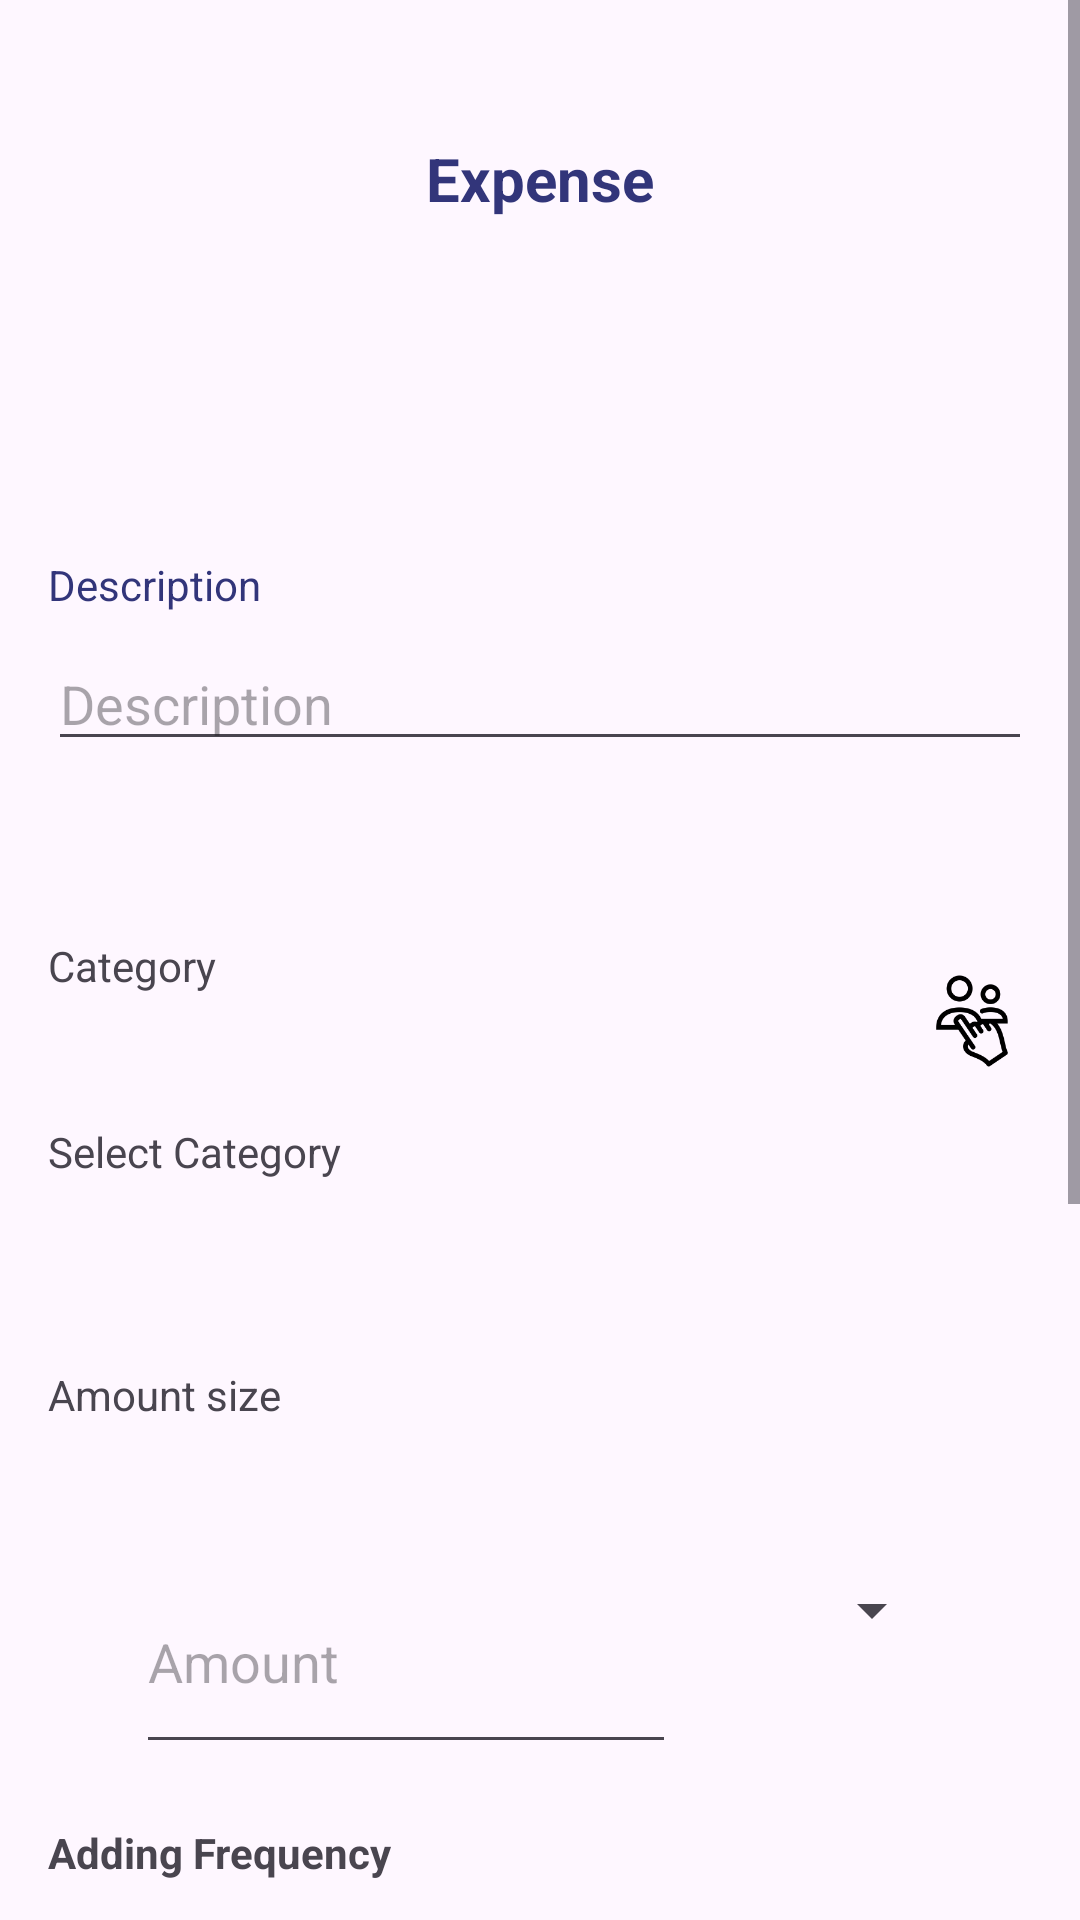

Android layout source for this screen:
<!-- AndroidManifest.xml: application theme Theme.BudgetBuddy -->
<!-- res/layout/fragment_add_expense.xml -->
<ScrollView xmlns:android="http://schemas.android.com/apk/res/android"
    xmlns:tools="http://schemas.android.com/tools"
    xmlns:app="http://schemas.android.com/apk/res-auto"
    android:layout_width="match_parent"
    android:layout_height="match_parent"
    tools:context=".expense.ExpenseFragment">

    <androidx.constraintlayout.widget.ConstraintLayout
        android:id="@+id/expense_layout"
        android:layout_width="match_parent"
        android:layout_height="wrap_content">

        <ImageView
            android:id="@+id/close_expense"
            android:layout_width="wrap_content"
            android:layout_height="wrap_content"
            android:src="@drawable/close"
            app:layout_constraintEnd_toEndOf="parent"
            app:layout_constraintTop_toTopOf="parent"
            android:layout_marginTop="30dp"
            android:layout_marginEnd="16dp"
            app:layout_constraintHeight_percent="0.07" />

        <TextView
            android:id="@+id/expense_text"
            android:layout_width="wrap_content"
            android:layout_height="0dp"
            android:text="Expense"
            android:textColor="@color/dark_blue"
            android:textSize="20dp"
            android:textStyle="bold"
            app:layout_constraintStart_toStartOf="parent"
            app:layout_constraintEnd_toEndOf="parent"
            app:layout_constraintTop_toBottomOf="@+id/close_expense"
            android:layout_marginTop="16dp"
            app:layout_constraintHeight_percent="0.07" />

        <androidx.constraintlayout.widget.ConstraintLayout
            android:id="@+id/relative"
            android:layout_width="0dp"
            android:layout_height="0dp"
            android:layout_marginTop="52dp"
            app:layout_constraintEnd_toEndOf="parent"
            app:layout_constraintHeight_percent="0.14"
            app:layout_constraintHorizontal_bias="0.0"
            app:layout_constraintStart_toStartOf="parent"
            app:layout_constraintTop_toBottomOf="@+id/expense_text"
            app:layout_constraintWidth_percent="1">

            <TextView
                android:id="@+id/expense_decs"
                android:layout_width="wrap_content"
                android:layout_height="wrap_content"
                android:layout_marginStart="16dp"
                android:layout_marginTop="16dp"
                android:text="Description"
                android:textColor="@color/dark_blue"
                app:layout_constraintStart_toStartOf="parent"
                app:layout_constraintTop_toTopOf="parent" />

            <EditText
                android:id="@+id/desc_edit_text"
                android:layout_width="0dp"
                android:layout_height="wrap_content"
                android:layout_marginStart="16dp"
                android:layout_marginTop="8dp"
                android:layout_marginEnd="16dp"
                android:layout_marginBottom="16dp"
                android:hint="Description"
                app:layout_constraintEnd_toEndOf="parent"
                app:layout_constraintStart_toStartOf="parent"
                app:layout_constraintTop_toBottomOf="@+id/expense_decs" />
        </androidx.constraintlayout.widget.ConstraintLayout>

        <androidx.constraintlayout.widget.ConstraintLayout
            android:id="@+id/expense_category"
            android:layout_width="0dp"
            android:layout_height="0dp"
            app:layout_constraintHeight_percent="0.14"
            app:layout_constraintTop_toBottomOf="@+id/relative"
            app:layout_constraintStart_toStartOf="parent"
            app:layout_constraintEnd_toEndOf="parent"
            app:layout_constraintWidth_percent="1">

            <TextView
                android:layout_width="wrap_content"
                android:layout_height="wrap_content"
                android:layout_marginStart="16dp"
                android:text="Category"
                app:layout_constraintTop_toTopOf="parent"
                app:layout_constraintStart_toStartOf="parent" />

            <TextView
                android:id="@+id/select_category"
                android:layout_width="0dp"
                android:layout_height="wrap_content"
                android:text="Select Category"
                android:layout_marginStart="16dp"
                app:layout_constraintTop_toTopOf="parent"
                app:layout_constraintStart_toStartOf="parent"
                app:layout_constraintBottom_toBottomOf="parent"
                app:layout_constraintWidth_percent="0.8" />

            <ImageView
                android:id="@+id/select_icon"
                android:layout_width="40dp"
                android:layout_height="40dp"
                android:src="@drawable/select_icon"
                android:layout_marginTop="8dp"
                android:layout_marginEnd="16dp"
                android:layout_marginBottom="16dp"
                app:layout_constraintTop_toTopOf="parent"
                app:layout_constraintEnd_toEndOf="parent" />
        </androidx.constraintlayout.widget.ConstraintLayout>

        <TextView
            android:id="@+id/amount_text"
            android:layout_width="match_parent"
            android:layout_height="0dp"
            android:text="Amount size"
            android:layout_marginStart="16dp"
            app:layout_constraintTop_toBottomOf="@+id/expense_category"
            app:layout_constraintStart_toStartOf="parent"
            app:layout_constraintHeight_percent="0.06" />

        <EditText
            android:id="@+id/amount_edit_text"
            android:layout_width="0dp"
            android:layout_height="0dp"
            android:layout_marginStart="20dp"
            android:layout_marginEnd="8dp"
            android:hint="Amount"
            android:inputType="number"
            app:layout_constraintEnd_toStartOf="@id/currency_spinner"
            app:layout_constraintHeight_percent="0.07"
            app:layout_constraintStart_toStartOf="parent"
            app:layout_constraintTop_toBottomOf="@+id/amount_text"
            app:layout_constraintWidth_percent="0.5" />

        <Spinner
            android:id="@+id/currency_spinner"
            android:layout_width="wrap_content"
            android:layout_height="wrap_content"
            android:layout_marginStart="8dp"
            android:layout_marginTop="8dp"
            android:layout_marginEnd="20dp"
            app:layout_constraintStart_toEndOf="@id/amount_edit_text"
            app:layout_constraintEnd_toEndOf="parent"
            app:layout_constraintTop_toBottomOf="@id/amount_text"
            app:layout_constraintWidth_percent="0.5" />


        <TextView
            android:id="@+id/frequency_label"
            android:layout_width="match_parent"
            android:layout_height="0dp"
            android:text="Adding Frequency"
            android:textStyle="bold"
            app:layout_constraintTop_toBottomOf="@id/amount_edit_text"
            app:layout_constraintStart_toStartOf="parent"
            app:layout_constraintEnd_toEndOf="parent"
            android:layout_marginTop="20dp"
            android:layout_marginStart="16dp"
            app:layout_constraintHeight_percent="0.05" />

        <RadioGroup
            android:id="@+id/repeat_frequency_group"
            android:layout_width="match_parent"
            android:layout_height="0dp"
            android:orientation="vertical"
            app:layout_constraintTop_toBottomOf="@+id/frequency_label"
            android:layout_marginTop="8dp"
            android:layout_marginStart="16dp"
            app:layout_constraintHeight_percent="0.28">

            <RadioButton
                android:id="@+id/every_day_radio_button"
                android:layout_width="wrap_content"
                android:layout_height="wrap_content"
                android:text="Every day" />

            <RadioButton
                android:id="@+id/weekly_radio_button"
                android:layout_width="wrap_content"
                android:layout_height="wrap_content"
                android:text="Weekly" />

            <RadioButton
                android:id="@+id/monthly_radio_button"
                android:layout_width="wrap_content"
                android:layout_height="wrap_content"
                android:text="Monthly" />

            <RadioButton
                android:id="@+id/annually_radio_button"
                android:layout_width="wrap_content"
                android:layout_height="wrap_content"
                android:text="Annually" />
        </RadioGroup>

        <Button
            android:id="@+id/button_save_expense"
            android:layout_width="wrap_content"
            android:layout_height="wrap_content"
            android:layout_marginBottom="20dp"
            android:backgroundTint="@color/dark_blue"
            android:text="Save"
            app:layout_constraintBottom_toBottomOf="parent"
            app:layout_constraintEnd_toEndOf="parent"
            app:layout_constraintStart_toStartOf="parent"
            app:layout_constraintTop_toBottomOf="@+id/repeat_frequency_group" />
    </androidx.constraintlayout.widget.ConstraintLayout>

</ScrollView>
<!-- resources referenced by this layout -->
<resources>
  <color name="dark_blue">#32357a</color>
  <!-- drawable select_icon: png bitmap (drawable, 5422 bytes) -->
  <style name="Theme.BudgetBuddy" parent="Base.Theme.BudgetBuddy">
          <item name="android:windowTranslucentStatus">true</item>
      </style>
  <style name="Base.Theme.BudgetBuddy" parent="Theme.Material3.DayNight.NoActionBar">
          
          
      </style>
</resources>
